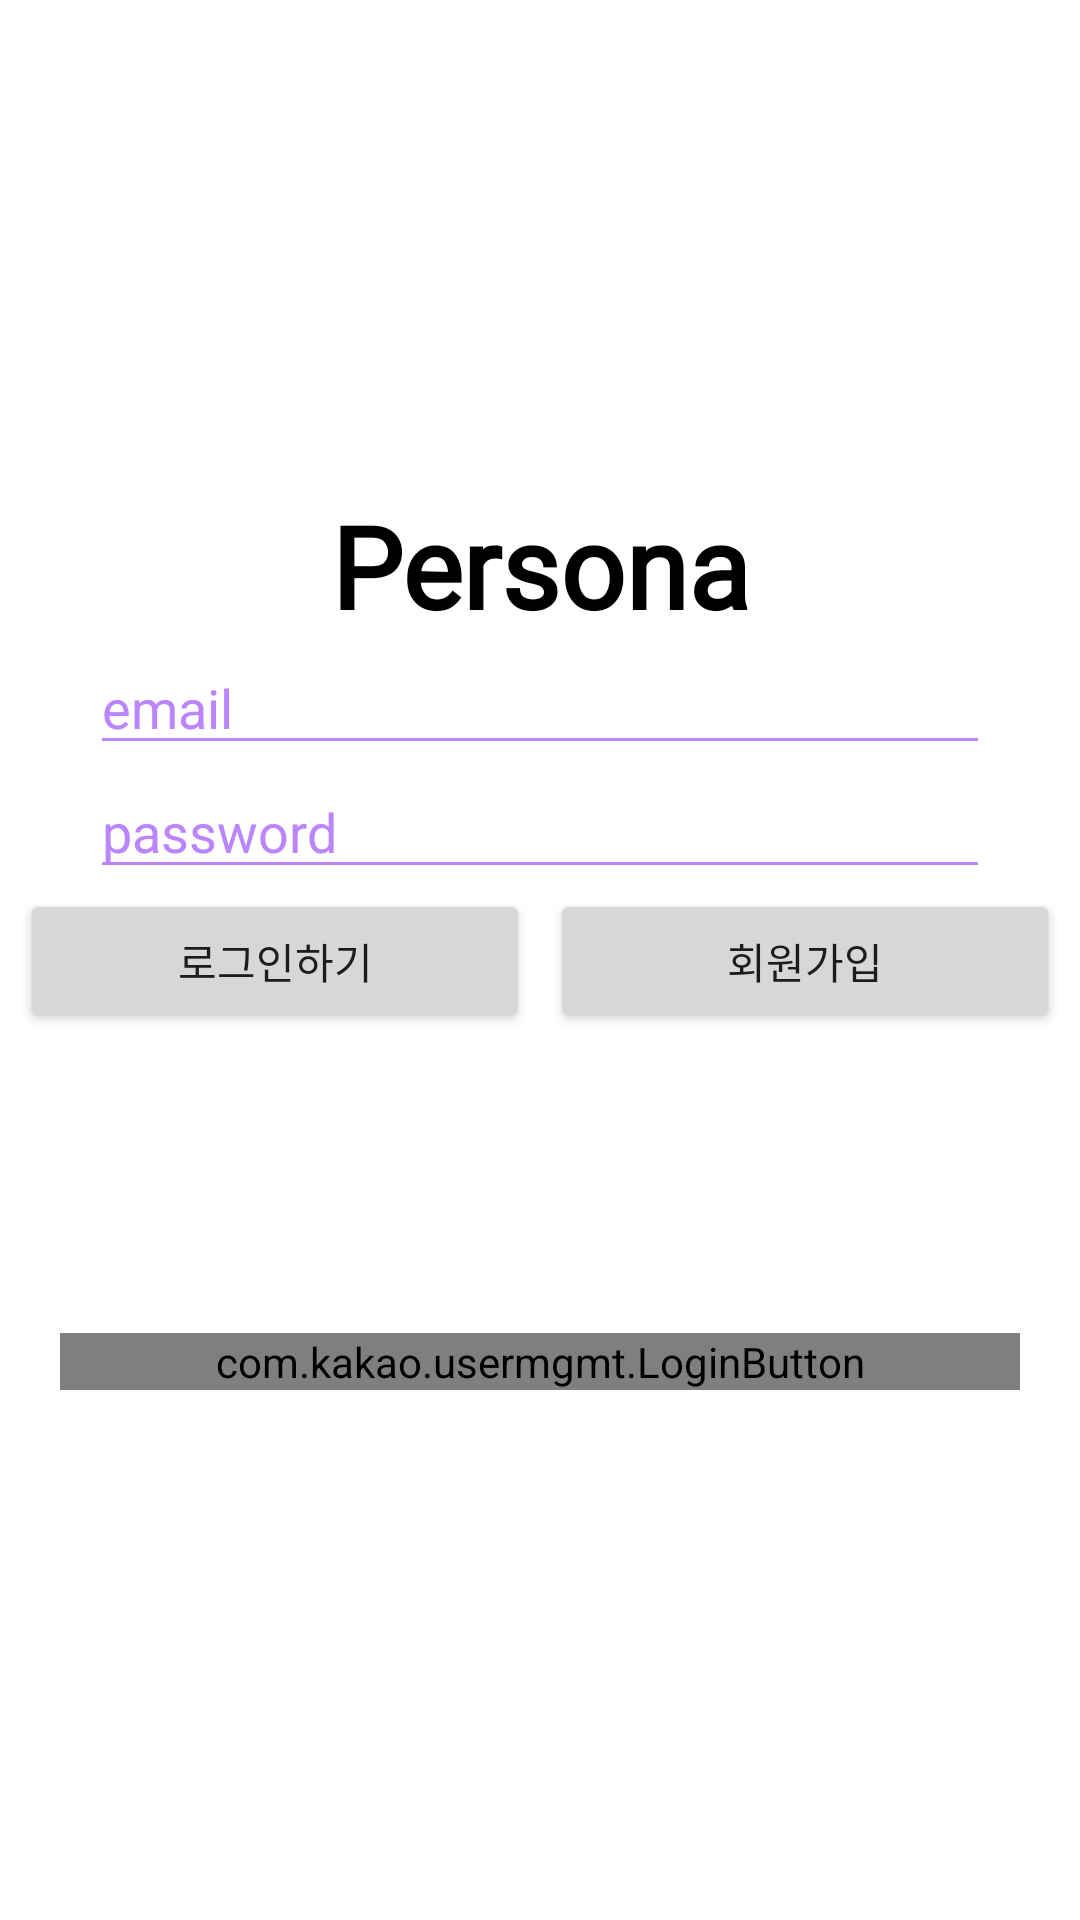

Produce the Android XML layout that renders to this screen, including the resource entries it uses.
<!-- AndroidManifest.xml: application theme Theme.Persona -->
<!-- res/layout/activity_login.xml -->
<?xml version="1.0" encoding="utf-8"?>
<androidx.constraintlayout.widget.ConstraintLayout xmlns:android="http://schemas.android.com/apk/res/android"
    xmlns:app="http://schemas.android.com/apk/res-auto"
    xmlns:tools="http://schemas.android.com/tools"
    android:layout_width="match_parent"
    android:layout_height="match_parent"
    android:background="@color/white"
    tools:context=".Activitys.LoginActivity">

    <TextView
        android:id="@+id/personaTextView"
        android:layout_width="211dp"
        android:layout_height="wrap_content"
        android:layout_gravity="center"
        android:fontFamily="@font/bad_script"
        android:text="Persona"
        android:textAlignment="center"
        android:textColor="#000000"
        android:textSize="38sp"
        android:textStyle="bold"
        app:layout_constraintEnd_toEndOf="parent"
        app:layout_constraintStart_toStartOf="parent"
        app:layout_constraintTop_toBottomOf="@id/PersonaImageView" />

    <ImageView
        android:id="@+id/PersonaImageView"
        android:layout_width="112dp"
        android:layout_height="133dp"
        android:layout_gravity="center"
        android:layout_marginTop="30dp"
        android:layout_marginBottom="250dp"
        android:src="@drawable/ic_baseline_play_arrow_24"
        app:layout_constraintEnd_toEndOf="parent"
        app:layout_constraintStart_toStartOf="parent"
        app:layout_constraintTop_toTopOf="parent" />

    <EditText
        android:id="@+id/emailEditText"
        android:layout_width="match_parent"
        android:layout_height="wrap_content"
        android:layout_gravity="center"
        android:textColor="@color/black"
        android:layout_marginStart="30dp"
        android:layout_marginEnd="30dp"
        android:layout_marginBottom="120dp"
        android:textColorHint="@color/purple_200"
        android:hint="email"
        android:backgroundTint = "@color/purple_200"
        app:layout_constraintTop_toBottomOf="@id/personaTextView" />

    <EditText
        android:id="@+id/passwordEditText"
        android:layout_width="match_parent"
        android:layout_height="wrap_content"
        android:textColor="@color/black"
        android:layout_gravity="center"
        android:textColorHint="@color/purple_200"
        android:backgroundTint = "@color/purple_200"
        android:layout_marginStart="30dp"
        android:layout_marginEnd="30dp"
        android:layout_marginBottom="70dp"
        android:hint="password"
        app:layout_constraintTop_toBottomOf="@id/emailEditText" />

    <Button
        android:id="@+id/loginBUtton"
        android:layout_width="170dp"
        android:layout_height="wrap_content"
        android:layout_gravity="center|end"
        android:layout_marginBottom="20dp"
        android:text="로그인하기"
        app:layout_constraintEnd_toStartOf="@id/makeAccount"
        app:layout_constraintStart_toStartOf="parent"
        app:layout_constraintTop_toBottomOf="@id/passwordEditText" />

    <Button
        android:id="@+id/makeAccount"
        android:layout_width="170dp"
        android:layout_height="wrap_content"
        android:layout_gravity="center|start"
        android:layout_marginBottom="20dp"
        android:text="회원가입"
        app:layout_constraintEnd_toEndOf="parent"
        app:layout_constraintStart_toEndOf="@id/loginBUtton"
        app:layout_constraintTop_toTopOf="@id/loginBUtton" />

    <com.kakao.usermgmt.LoginButton
        android:id="@+id/kakao_login_button"
        android:layout_width="match_parent"
        android:layout_height="wrap_content"
        android:layout_gravity="center"
        android:layout_marginLeft="20dp"
        android:layout_marginTop="100dp"
        android:layout_marginRight="20dp"
        android:layout_marginBottom="30dp"
        app:layout_constraintLeft_toLeftOf="parent"
        app:layout_constraintRight_toRightOf="parent"
        app:layout_constraintTop_toBottomOf="@id/loginBUtton" />


</androidx.constraintlayout.widget.ConstraintLayout>
<!-- resources referenced by this layout -->
<resources>
  <style name="Theme.Persona" parent="Theme.MaterialComponents.DayNight.NoActionBar">
          
          <item name="colorPrimary">@color/purple_500</item>
          <item name="colorPrimaryVariant">@color/purple_700</item>
          <item name="colorOnPrimary">@color/white</item>
          
          <item name="colorSecondary">@color/teal_200</item>
          <item name="colorSecondaryVariant">@color/teal_700</item>
          <item name="colorOnSecondary">@color/black</item>
          
          <item name="android:statusBarColor" tools:targetApi="l">?attr/colorPrimaryVariant</item>
          
      </style>
  <!-- not gathered from this repository: default colours our renderer supplied (Android Studio template values) -->
  <color name="purple_200">#FFBB86FC</color>
  <color name="purple_500">#FF6200EE</color>
  <color name="purple_700">#FF3700B3</color>
  <color name="teal_200">#FF03DAC5</color>
  <color name="teal_700">#FF018786</color>
  <color name="black">#FF000000</color>
  <color name="white">#FFFFFFFF</color>
</resources>
